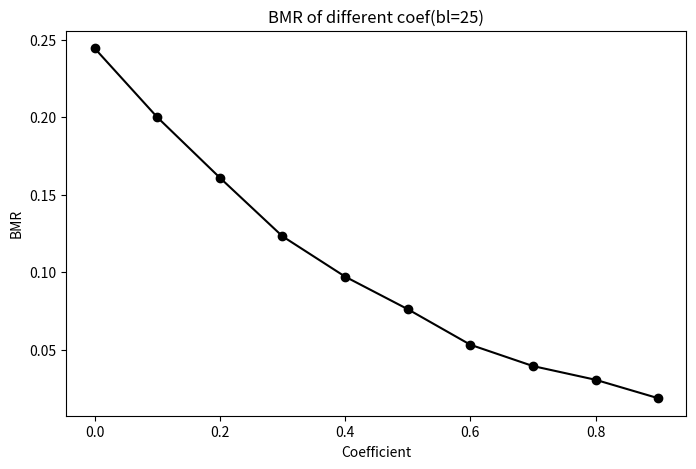
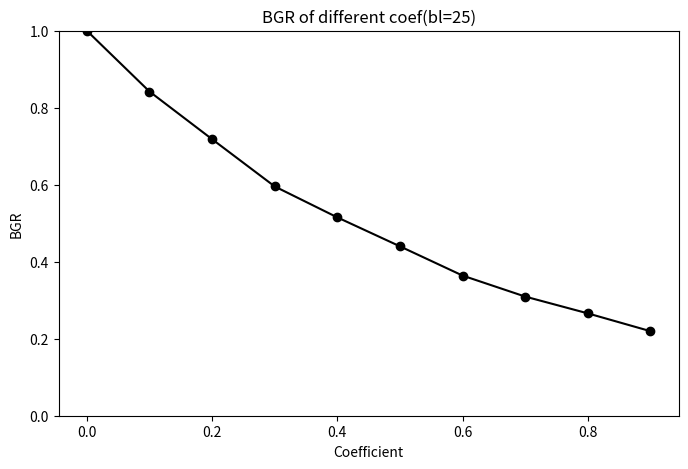

These charts were generated, in order, by the following Python code:
# -*- coding: utf-8 -*-

import matplotlib.pyplot as plt
from numpy import array

block_size = 25
coef = [i/10.0 for i in range(10)]

bmr = array([ 0.24451333,  0.20004815,  0.16102939,  0.12325057,  0.09725445,
        0.07626652,  0.0533309 ,  0.03958003,  0.03072994,  0.01884559])

bgr = array([ 1.        ,  0.84210333,  0.71822667,  0.59553333,  0.51515333,
        0.43993333,  0.36399333,  0.30944   ,  0.26583   ,  0.21957667])

plt.figure(figsize=(8,5))
plt.plot(coef,bmr,'ko-')
plt.xlabel('Coefficient')
plt.ylabel('BMR')
plt.title('BMR of different coef(bl=%d)'%(block_size))
plt.show()

plt.figure(figsize=(8,5))
plt.plot(coef,bgr,'ko-')
plt.xlabel('Coefficient')
plt.ylabel('BGR')
plt.title('BGR of different coef(bl=%d)'%(block_size))
plt.ylim(0,1)
plt.show()
